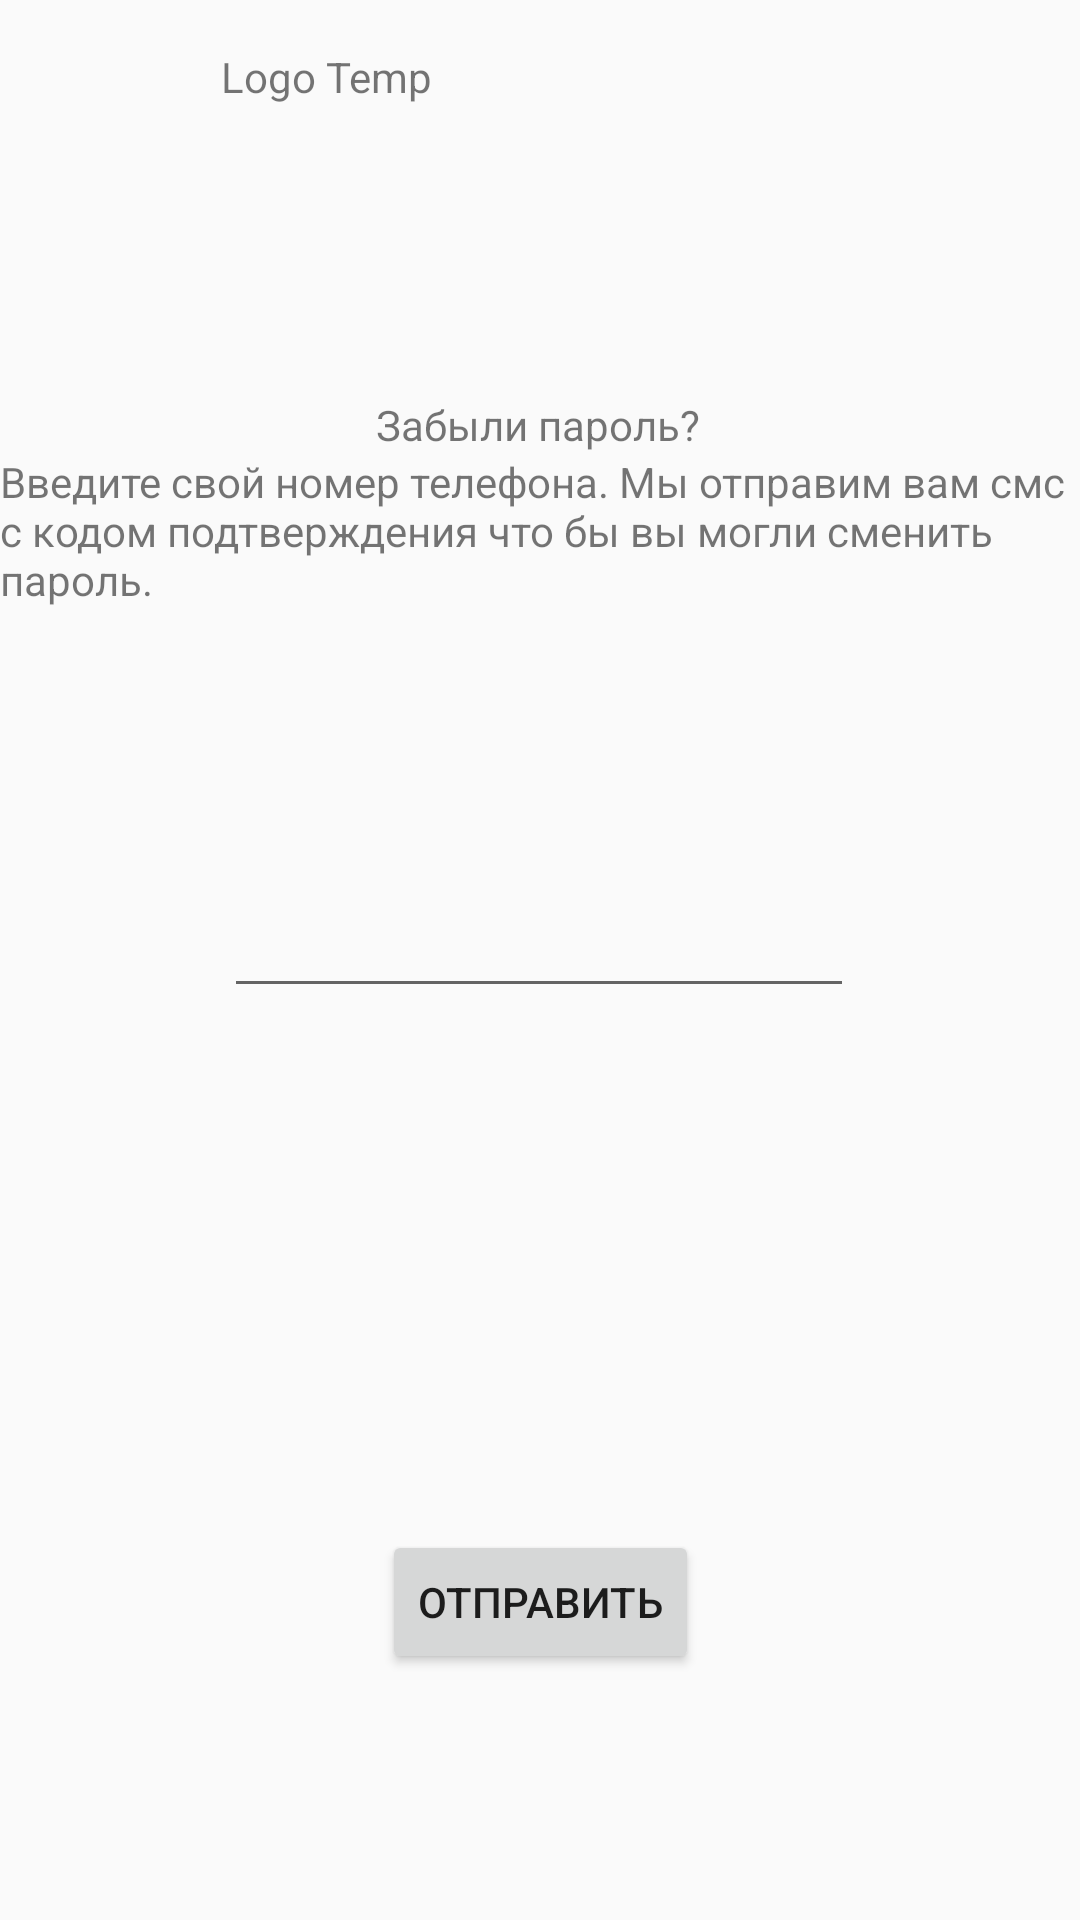

Produce the Android XML layout that renders to this screen, including the resource entries it uses.
<!-- AndroidManifest.xml: application theme Theme.Design.Light.NoActionBar -->
<!-- res/layout/forgot_password_page.xml -->
<?xml version="1.0" encoding="utf-8"?>

<layout xmlns:android="http://schemas.android.com/apk/res/android"
    xmlns:app="http://schemas.android.com/apk/res-auto"
    xmlns:tools="http://schemas.android.com/tools">

    <androidx.constraintlayout.widget.ConstraintLayout
        android:id="@+id/forgot_password_page"
        android:layout_width="match_parent"
        android:layout_height="match_parent">


        <TextView
            android:id="@+id/tv_logo_temp"
            android:layout_width="213dp"
            android:layout_height="44dp"
            android:layout_alignParentStart="true"
            android:layout_alignParentTop="true"
            android:layout_marginTop="16dp"
            android:gravity="top"
            android:text="@string/logo_temp"
            app:layout_constraintEnd_toEndOf="parent"

            app:layout_constraintStart_toStartOf="parent"
            app:layout_constraintTop_toTopOf="parent" />

        <TextView
            android:id="@+id/tv_forgot_password"
            android:layout_width="wrap_content"
            android:layout_height="wrap_content"
            android:layout_marginTop="72dp"
            android:text="@string/forgot_password"
            app:layout_constraintEnd_toEndOf="parent"
            app:layout_constraintHorizontal_bias="0.498"
            app:layout_constraintStart_toStartOf="parent"
            app:layout_constraintTop_toBottomOf="@+id/tv_logo_temp" />

        <TextView
            android:id="@+id/tv_instruction"
            android:layout_width="wrap_content"
            android:layout_height="wrap_content"
            android:text="Введите свой номер телефона. Мы отправим вам смс с кодом подтверждения что бы вы могли сменить пароль. "
            app:layout_constraintEnd_toEndOf="parent"
            app:layout_constraintStart_toStartOf="parent"
            app:layout_constraintTop_toBottomOf="@+id/tv_forgot_password" />
        <EditText
            android:id="@+id/editTextPhone"
            android:layout_width="wrap_content"
            android:layout_height="wrap_content"
            android:layout_marginTop="92dp"
            android:ems="10"
            android:inputType="phone"
            app:layout_constraintEnd_toEndOf="parent"
            app:layout_constraintHorizontal_bias="0.497"
            app:layout_constraintStart_toStartOf="parent"
            app:layout_constraintTop_toBottomOf="@+id/tv_instruction" />


        <Button
            android:id="@+id/button"
            android:layout_width="wrap_content"
            android:layout_height="wrap_content"
            android:layout_marginTop="92dp"
            android:text="@string/send_code"
            app:layout_constraintBottom_toBottomOf="parent"
            app:layout_constraintEnd_toEndOf="parent"
            app:layout_constraintStart_toStartOf="parent"
            app:layout_constraintTop_toBottomOf="@+id/editTextPhone" />

    </androidx.constraintlayout.widget.ConstraintLayout>
</layout>
<!-- resources referenced by this layout -->
<resources>
  <string name="forgot_password">Забыли пароль?</string>
  <string name="logo_temp">Logo Temp</string>
  <string name="send_code">Отправить</string>
</resources>
